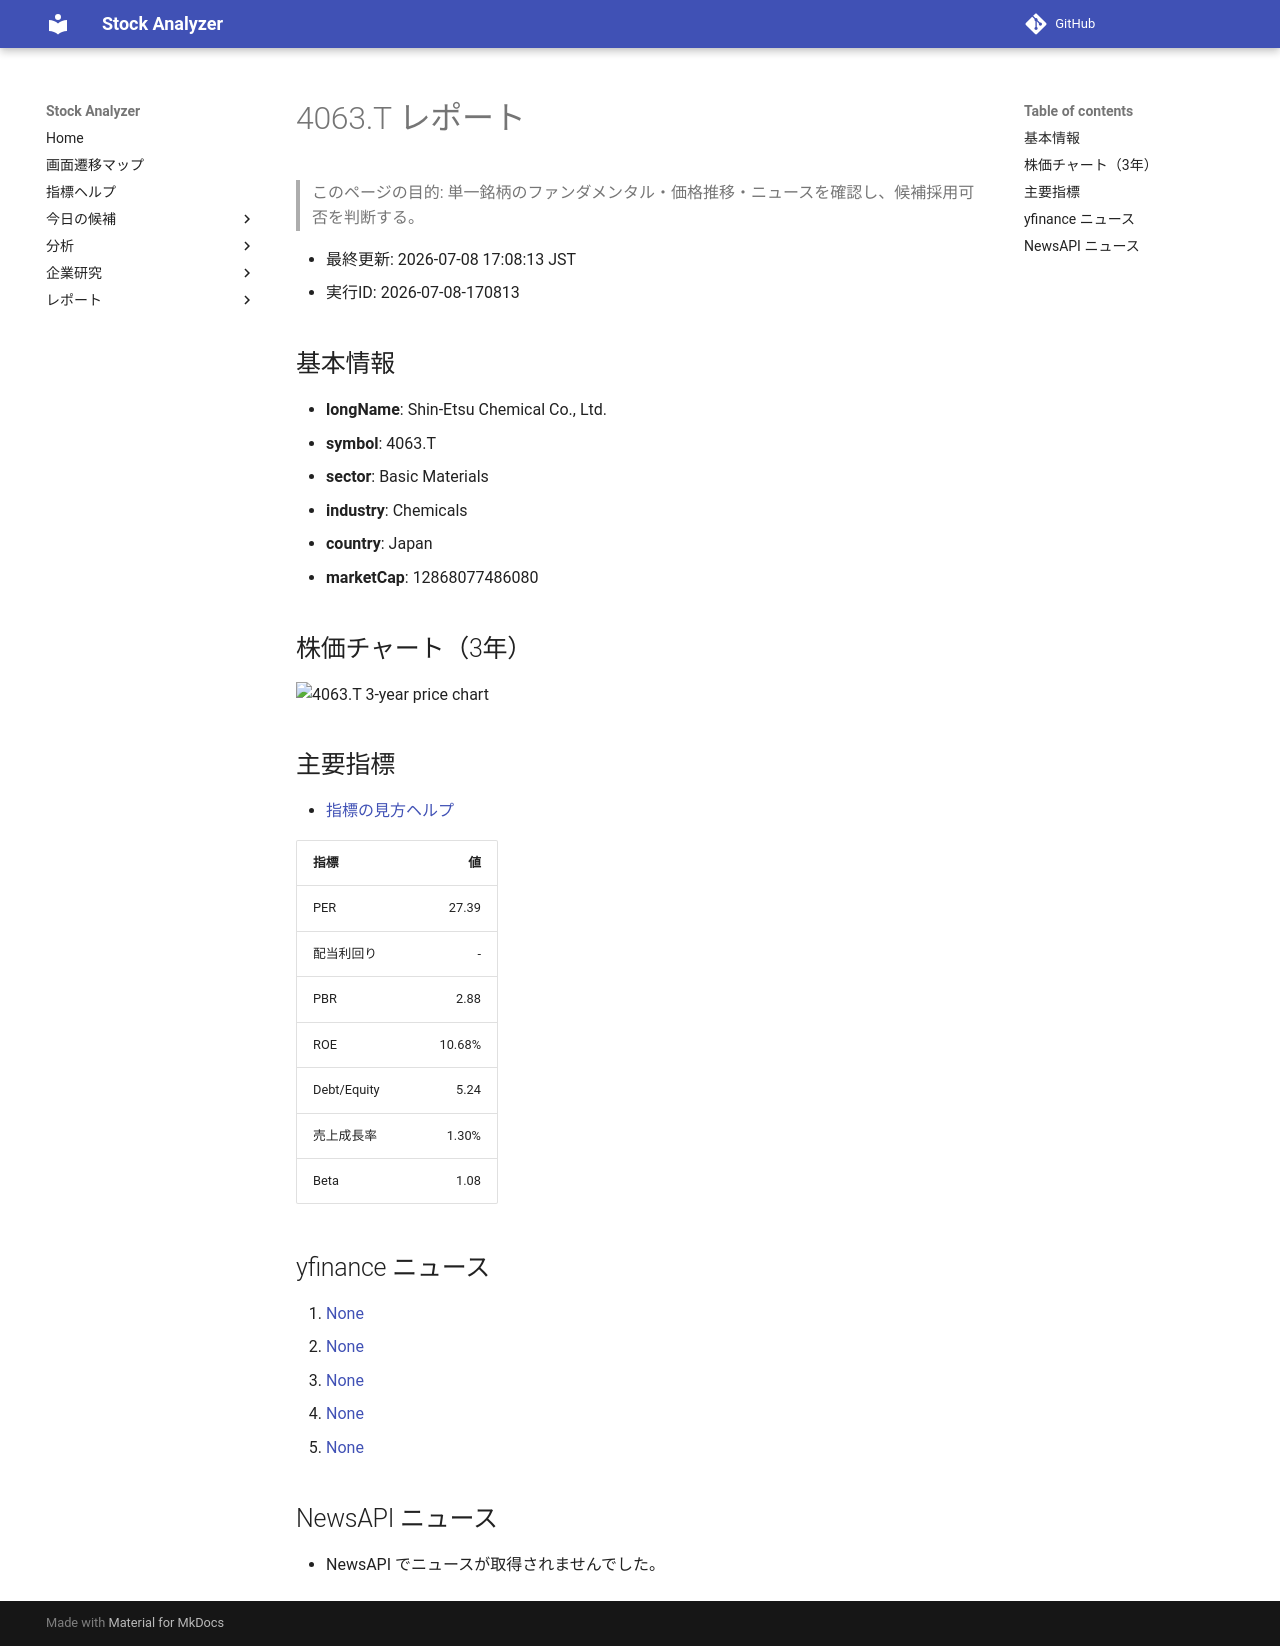

repository: Yumi-note/Making-APP · page: stocks/2026-07-08/170813/4063_T/index.html · generator: mkdocs

# 4063.T レポート

> このページの目的: 単一銘柄のファンダメンタル・価格推移・ニュースを確認し、候補採用可否を判断する。

- 最終更新: 2026-07-08 17:08:13 JST
- 実行ID: 2026-07-08-170813

## 基本情報

- **longName**: Shin-Etsu Chemical Co., Ltd.
- **symbol**: 4063.T
- **sector**: Basic Materials
- **industry**: Chemicals
- **country**: Japan
- **marketCap**: 12868077486080

## 株価チャート（3年）

![4063.T 3-year price chart](4063_T_3y.png)

## 主要指標

- [指標の見方ヘルプ](../../../../indicators.md)

| 指標 | 値 |
|---|---:|
| PER | 27.39 |
| 配当利回り | - |
| PBR | 2.88 |
| ROE | 10.68% |
| Debt/Equity | 5.24 |
| 売上成長率 | 1.30% |
| Beta | 1.08 |

## yfinance ニュース

1. [None](None)
2. [None](None)
3. [None](None)
4. [None](None)
5. [None](None)

## NewsAPI ニュース

- NewsAPI でニュースが取得されませんでした。
